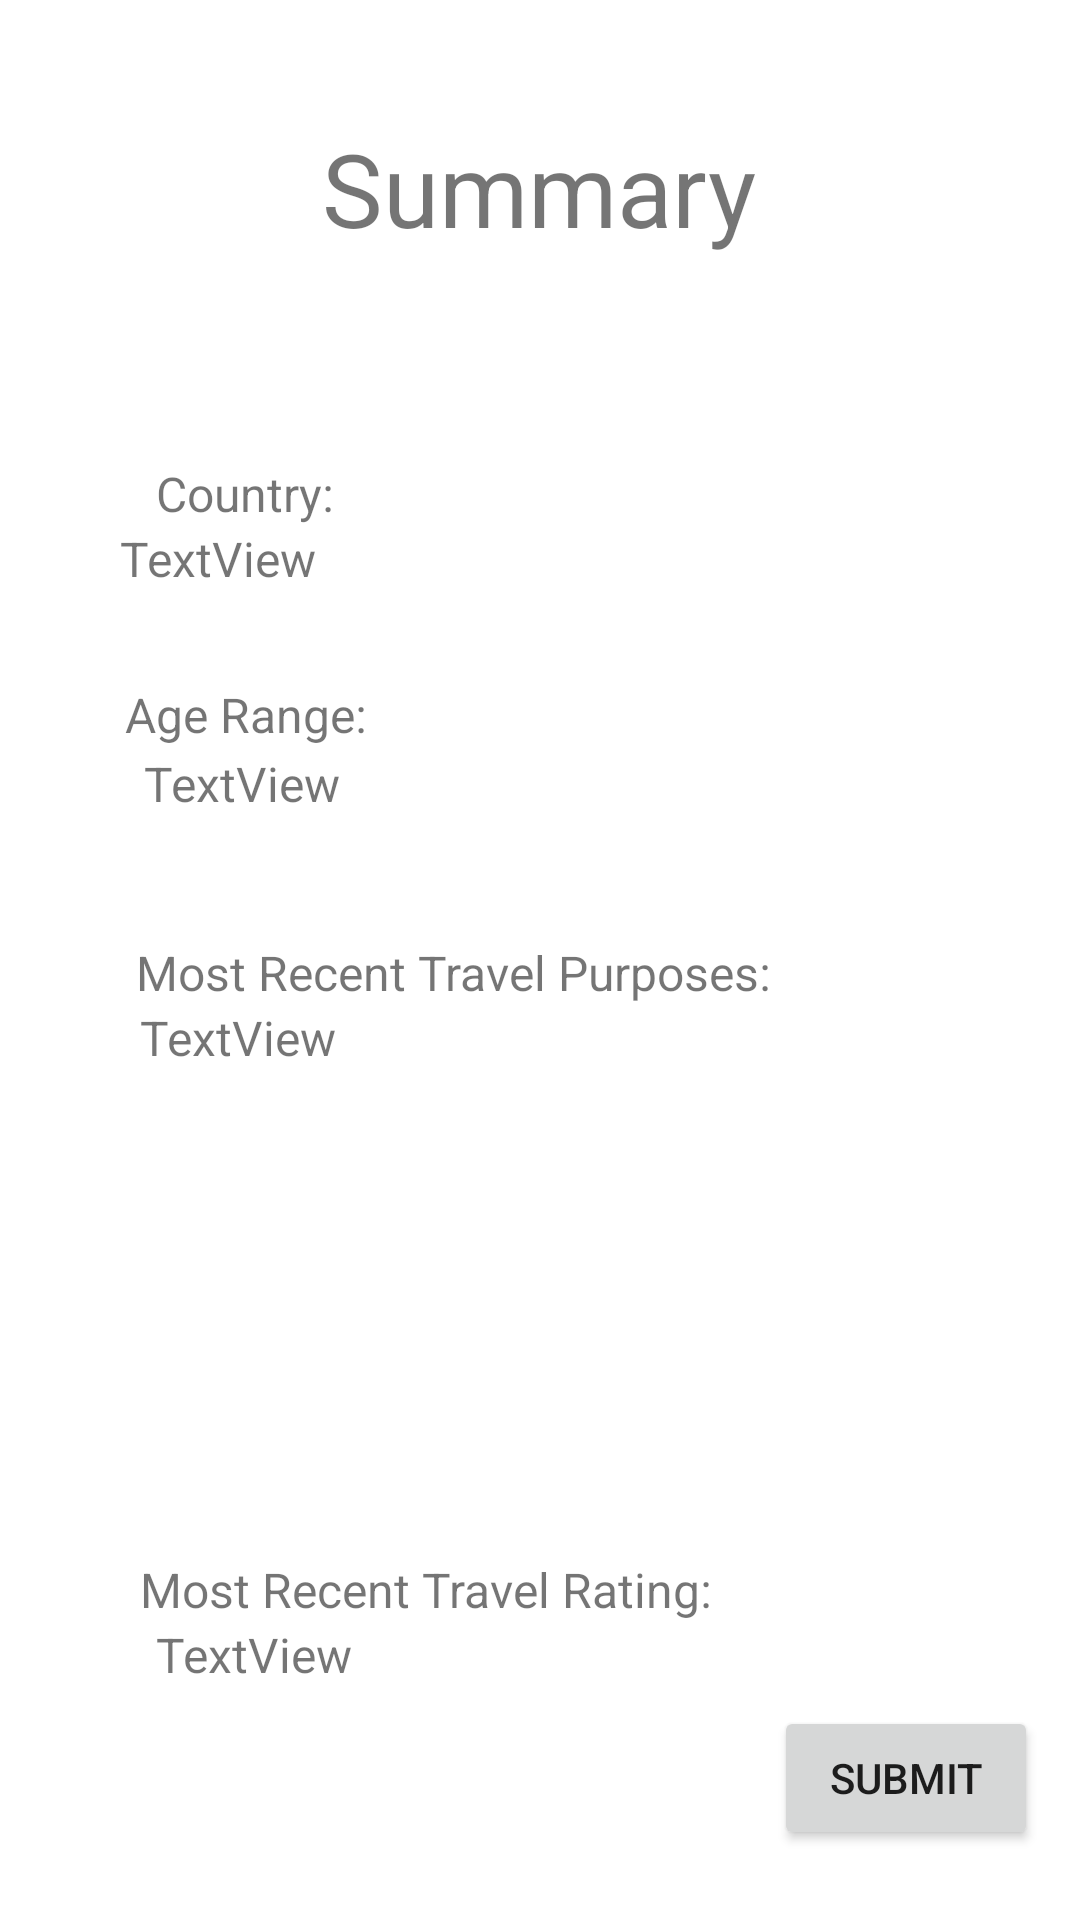

The Android layout XML behind this screen, and the referenced resources:
<!-- AndroidManifest.xml: application theme Theme.TravelSurvey -->
<!-- res/layout/activity_page3.xml -->
<?xml version="1.0" encoding="utf-8"?>
<androidx.constraintlayout.widget.ConstraintLayout xmlns:android="http://schemas.android.com/apk/res/android"
    xmlns:app="http://schemas.android.com/apk/res-auto"
    xmlns:tools="http://schemas.android.com/tools"
    android:layout_width="match_parent"
    android:layout_height="match_parent"
    tools:context=".Page3">

    <TextView
        android:id="@+id/textView4"
        android:layout_width="wrap_content"
        android:layout_height="wrap_content"
        android:layout_marginTop="40dp"
        android:text="@string/summary"
        android:textSize="34sp"
        app:layout_constraintEnd_toEndOf="parent"
        app:layout_constraintHorizontal_bias="0.498"
        app:layout_constraintStart_toStartOf="parent"
        app:layout_constraintTop_toTopOf="parent" />

    <TextView
        android:id="@+id/textView8"
        android:layout_width="wrap_content"
        android:layout_height="wrap_content"
        android:layout_marginTop="68dp"
        android:text="@string/selected_country"
        android:textSize="16sp"
        app:layout_constraintBottom_toBottomOf="parent"
        app:layout_constraintEnd_toEndOf="parent"
        app:layout_constraintHorizontal_bias="0.173"
        app:layout_constraintStart_toStartOf="parent"
        app:layout_constraintTop_toBottomOf="@+id/textView4"
        app:layout_constraintVertical_bias="0.001" />

    <TextView
        android:id="@+id/textView10"
        android:layout_width="262dp"
        android:layout_height="28dp"
        android:text="TextView"
        android:textSize="16sp"
        app:layout_constraintEnd_toEndOf="parent"
        app:layout_constraintHorizontal_bias="0.409"
        app:layout_constraintStart_toStartOf="parent"
        app:layout_constraintTop_toBottomOf="@+id/textView8" />

    <TextView
        android:id="@+id/textView11"
        android:layout_width="251dp"
        android:layout_height="23dp"
        android:layout_marginTop="24dp"
        android:text="@string/selected_age_range"
        android:textSize="16sp"
        app:layout_constraintEnd_toEndOf="parent"
        app:layout_constraintHorizontal_bias="0.381"
        app:layout_constraintStart_toStartOf="parent"
        app:layout_constraintTop_toBottomOf="@+id/textView10" />

    <TextView
        android:id="@+id/textView12"
        android:layout_width="170dp"
        android:layout_height="27dp"
        android:text="TextView"
        android:textSize="16sp"
        app:layout_constraintEnd_toEndOf="parent"
        app:layout_constraintHorizontal_bias="0.253"
        app:layout_constraintStart_toStartOf="parent"
        app:layout_constraintTop_toBottomOf="@+id/textView11" />

    <TextView
        android:id="@+id/textView13"
        android:layout_width="wrap_content"
        android:layout_height="wrap_content"
        android:layout_marginTop="36dp"
        android:text="@string/selected_travel_purposes"
        android:textSize="16sp"
        app:layout_constraintEnd_toEndOf="parent"
        app:layout_constraintHorizontal_bias="0.306"
        app:layout_constraintStart_toStartOf="parent"
        app:layout_constraintTop_toBottomOf="@+id/textView12" />

    <TextView
        android:id="@+id/textView14"
        android:layout_width="207dp"
        android:layout_height="128dp"
        android:text="TextView"
        android:textSize="16sp"
        app:layout_constraintEnd_toEndOf="parent"
        app:layout_constraintHorizontal_bias="0.306"
        app:layout_constraintStart_toStartOf="parent"
        app:layout_constraintTop_toBottomOf="@+id/textView13" />

    <TextView
        android:id="@+id/textView15"
        android:layout_width="wrap_content"
        android:layout_height="wrap_content"
        android:layout_marginTop="56dp"
        android:text="@string/selected_travel_rating"
        android:textSize="16sp"
        app:layout_constraintEnd_toEndOf="parent"
        app:layout_constraintHorizontal_bias="0.276"
        app:layout_constraintStart_toStartOf="parent"
        app:layout_constraintTop_toBottomOf="@+id/textView14" />

    <TextView
        android:id="@+id/textView16"
        android:layout_width="wrap_content"
        android:layout_height="wrap_content"
        android:text="TextView"
        android:textSize="16sp"
        app:layout_constraintEnd_toEndOf="parent"
        app:layout_constraintHorizontal_bias="0.176"
        app:layout_constraintStart_toStartOf="parent"
        app:layout_constraintTop_toBottomOf="@+id/textView15" />

    <Button
        android:id="@+id/button3"
        android:layout_width="wrap_content"
        android:layout_height="wrap_content"
        android:text="@string/button_submit"
        app:layout_constraintBottom_toBottomOf="parent"
        app:layout_constraintEnd_toEndOf="parent"
        app:layout_constraintHorizontal_bias="0.949"
        app:layout_constraintStart_toStartOf="parent"
        app:layout_constraintTop_toBottomOf="@+id/textView16"
        app:layout_constraintVertical_bias="0.212" />

</androidx.constraintlayout.widget.ConstraintLayout>
<!-- resources referenced by this layout -->
<resources>
  <string name="button_submit">SUBMIT</string>
  <string name="selected_age_range">Age Range:</string>
  <string name="selected_country">Country:</string>
  <string name="selected_travel_purposes">Most Recent Travel Purposes:</string>
  <string name="selected_travel_rating">Most Recent Travel Rating:</string>
  <string name="summary">Summary</string>
  <style name="Theme.TravelSurvey" parent="Theme.MaterialComponents.DayNight.DarkActionBar">
          
          <item name="colorPrimary">@color/purple_500</item>
          <item name="colorPrimaryVariant">@color/purple_700</item>
          <item name="colorOnPrimary">@color/white</item>
          
          <item name="colorSecondary">@color/teal_200</item>
          <item name="colorSecondaryVariant">@color/teal_700</item>
          <item name="colorOnSecondary">@color/black</item>
          
          <item name="android:statusBarColor">?attr/colorPrimaryVariant</item>
          
      </style>
  <!-- not gathered from this repository: default colours our renderer supplied (Android Studio template values) -->
  <color name="purple_500">#FF6200EE</color>
  <color name="purple_700">#FF3700B3</color>
  <color name="teal_200">#FF03DAC5</color>
  <color name="teal_700">#FF018786</color>
  <color name="black">#FF000000</color>
  <color name="white">#FFFFFFFF</color>
</resources>
